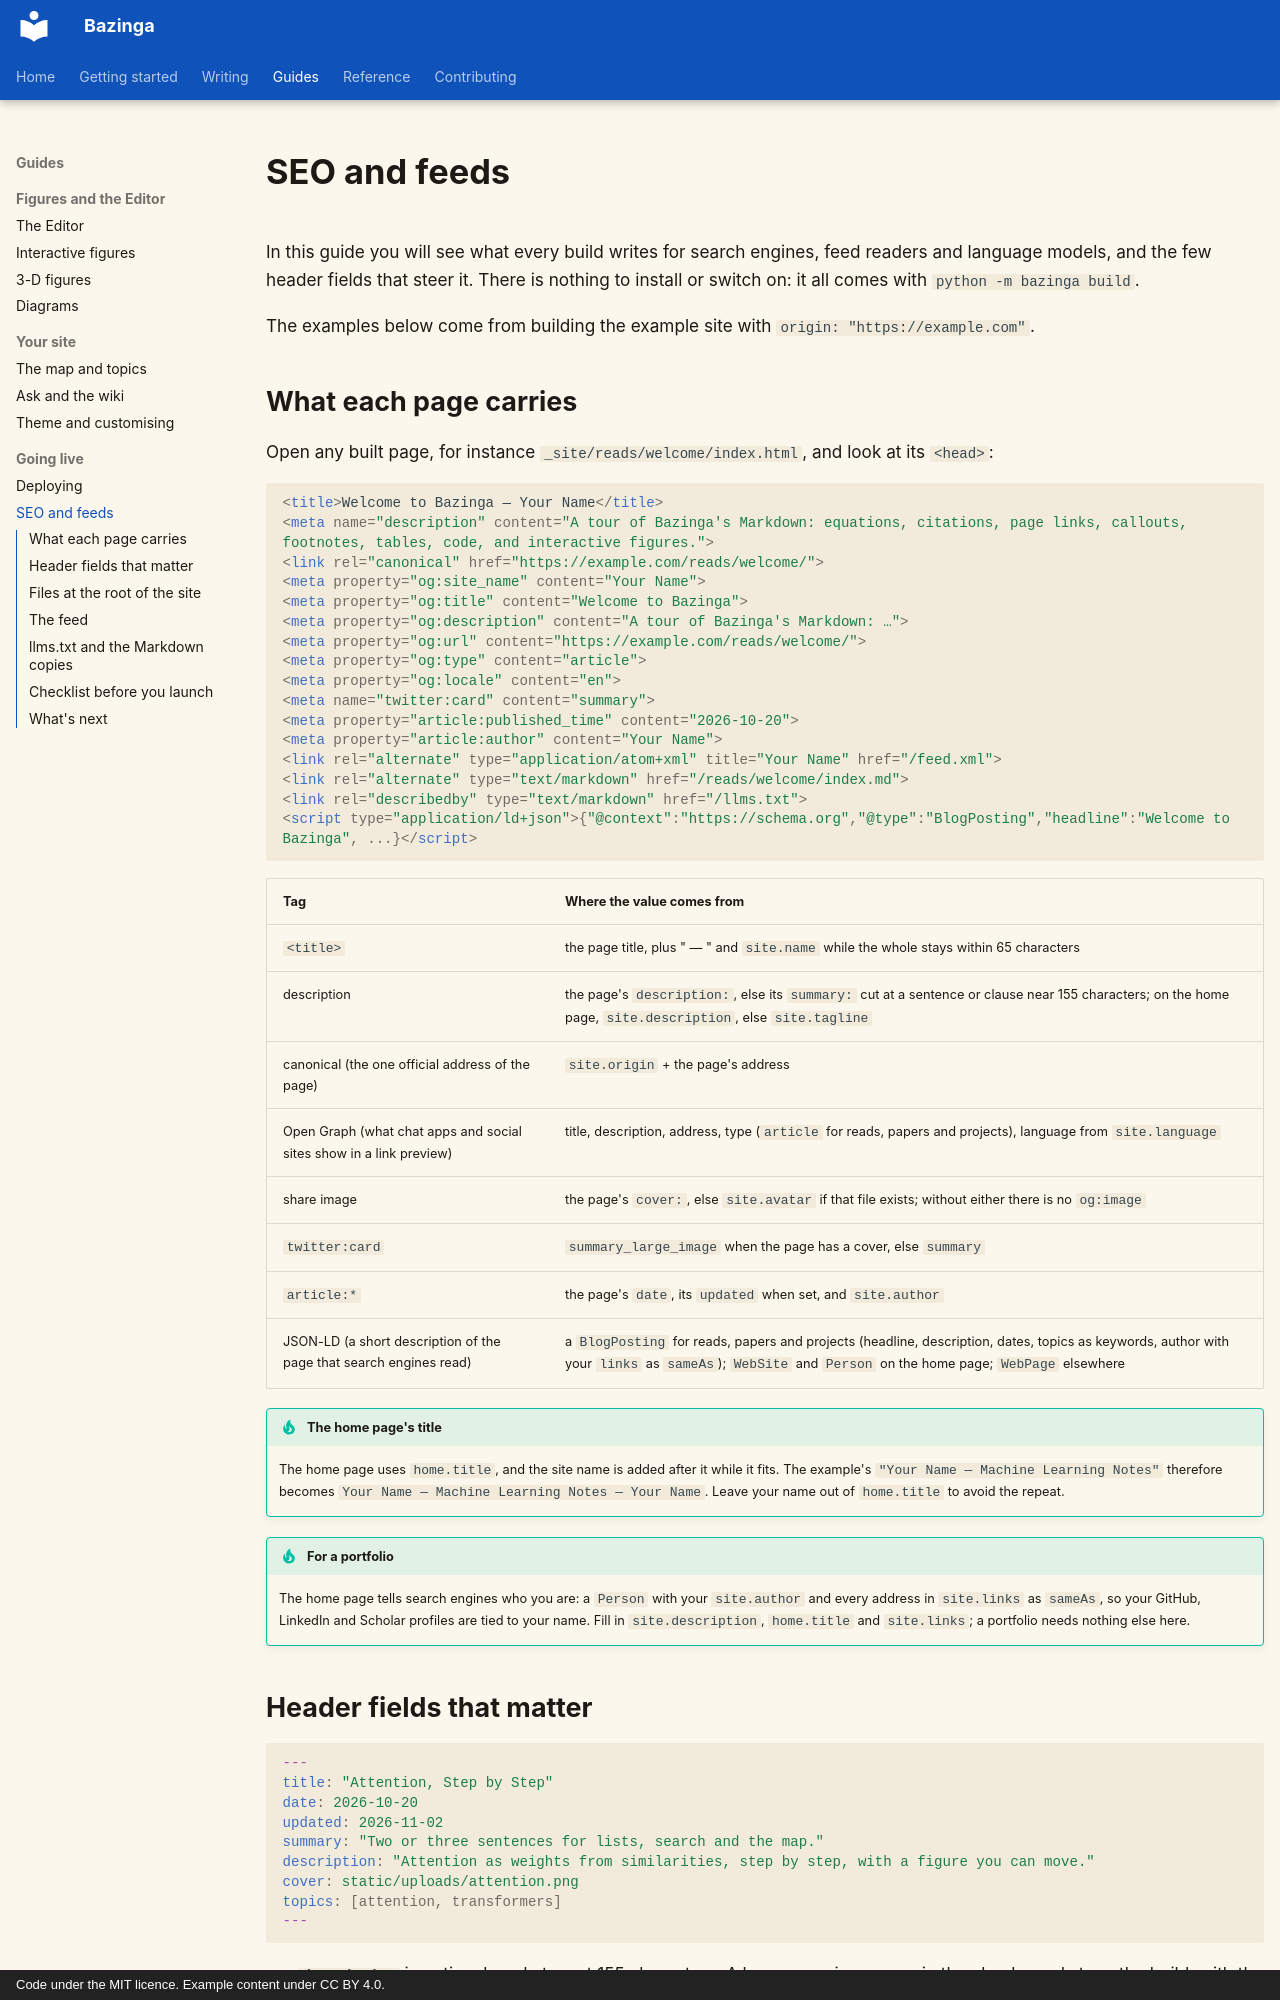

repository: shreejalt/Bazinga · page: seo-and-feeds/index.html · generator: mkdocs · copyright: Code under the MIT licence. Example content under CC BY 4.0.

# SEO and feeds

In this guide you will see what every build writes for search engines, feed readers and language models, and the
few header fields that steer it. There is nothing to install or switch on: it all comes with `python -m bazinga build`.

The examples below come from building the example site with `origin: "https://example.com"`.

## What each page carries

Open any built page, for instance `_site/reads/welcome/index.html`, and look at its `<head>`:

```html
<title>Welcome to Bazinga — Your Name</title>
<meta name="description" content="A tour of Bazinga's Markdown: equations, citations, page links, callouts, footnotes, tables, code, and interactive figures.">
<link rel="canonical" href="https://example.com/reads/welcome/">
<meta property="og:site_name" content="Your Name">
<meta property="og:title" content="Welcome to Bazinga">
<meta property="og:description" content="A tour of Bazinga's Markdown: …">
<meta property="og:url" content="https://example.com/reads/welcome/">
<meta property="og:type" content="article">
<meta property="og:locale" content="en">
<meta name="twitter:card" content="summary">
<meta property="article:published_time" content="2026-10-20">
<meta property="article:author" content="Your Name">
<link rel="alternate" type="application/atom+xml" title="Your Name" href="/feed.xml">
<link rel="alternate" type="text/markdown" href="/reads/welcome/index.md">
<link rel="describedby" type="text/markdown" href="/llms.txt">
<script type="application/ld+json">{"@context":"https://schema.org","@type":"BlogPosting","headline":"Welcome to Bazinga", ...}</script>
```

| Tag | Where the value comes from |
|---|---|
| `<title>` | the page title, plus " — " and `site.name` while the whole stays within 65 characters |
| description | the page's `description:`, else its `summary:` cut at a sentence or clause near 155 characters; on the home page, `site.description`, else `site.tagline` |
| canonical (the one official address of the page) | `site.origin` + the page's address |
| Open Graph (what chat apps and social sites show in a link preview) | title, description, address, type (`article` for reads, papers and projects), language from `site.language` |
| share image | the page's `cover:`, else `site.avatar` if that file exists; without either there is no `og:image` |
| `twitter:card` | `summary_large_image` when the page has a cover, else `summary` |
| `article:*` | the page's `date`, its `updated` when set, and `site.author` |
| JSON-LD (a short description of the page that search engines read) | a `BlogPosting` for reads, papers and projects (headline, description, dates, topics as keywords, author with your `links` as `sameAs`); `WebSite` and `Person` on the home page; `WebPage` elsewhere |

!!! tip "The home page's title"
    The home page uses `home.title`, and the site name is added after it while it fits. The example's
    `"Your Name — Machine Learning Notes"` therefore becomes `Your Name — Machine Learning Notes — Your Name`.
    Leave your name out of `home.title` to avoid the repeat.

!!! tip "For a portfolio"
    The home page tells search engines who you are: a `Person` with your `site.author` and every address in
    `site.links` as `sameAs`, so your GitHub, LinkedIn and Scholar profiles are tied to your name. Fill in
    `site.description`, `home.title` and `site.links`; a portfolio needs nothing else here.
